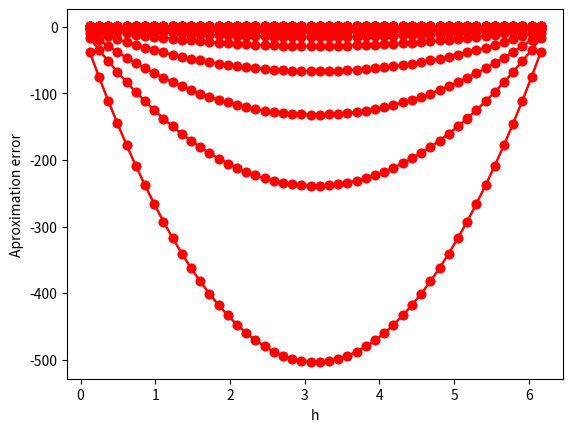

Generate this figure with matplotlib:
import numpy as np

'''
Solve the non-linear pendulum EDO, where k = g/L, with Dirichlet conditions.
    u''(t) + k sin(u(t)) = 0 ; u(0) = alpha , u(T) = beta

'''



alpha = 0.7
beta = 0.7
T = 2*np.pi

# List of mesh sizes m to consider.
# The recurrence m' = 2m+1 makes sure we are able to sample the exact same position for different m:
#   U'_2i = U_i => 2i h' = ih => 2T/(m'+1) = T/(m+1) => m' = 2m+1
M = [50]

for i in range(8):
    M.append(2 * M[-1] + 1)

m=M[0]
h=T/(m+1)
h2 = h*h

# Define matrix A
A = np.zeros(shape=(m,m), dtype=np.float64)
A[0,0:2] = np.array([-2,1])
A[m-1,m-2:m] = np.array([1,-2])
for r in range(1,m-1):
    A[r,r-1:r+2] = np.array([1,-2,1])
A /= h2

F = np.zeros(shape=(m,1), dtype=np.float64)
F[0] = alpha / h2
F[m-1] = beta / h2

def G(u):
    return A@u + np.sin(u) + F

def J(u):
    return A + np.diag(h2*np.cos(u))

t = h*(1.+np.array(range(m), dtype=np.float64))
u0 = 0.7*np.cos(t) + 0.5*np.sin(t)
U = [u0]
for i in range(m):
    u = U[-1]
    delta = np.linalg.solve(J(u), -G(u))
    U.append(u + delta)

# Generate plot
import matplotlib.pyplot as plt
for i in range(m):
    plt.plot(t, U[i], 'ro-')
#plt.plot(H, D_0_error, 'bs-')
#plt.plot(H, D_3_error, 'g^-')
plt.xlabel('h')
plt.ylabel('Aproximation error')
#plt.xscale('log')
#plt.yscale('log')
plt.grid(False)
#plt.legend(["D+", "D0", "D3"], loc="lower right")
plt.show()